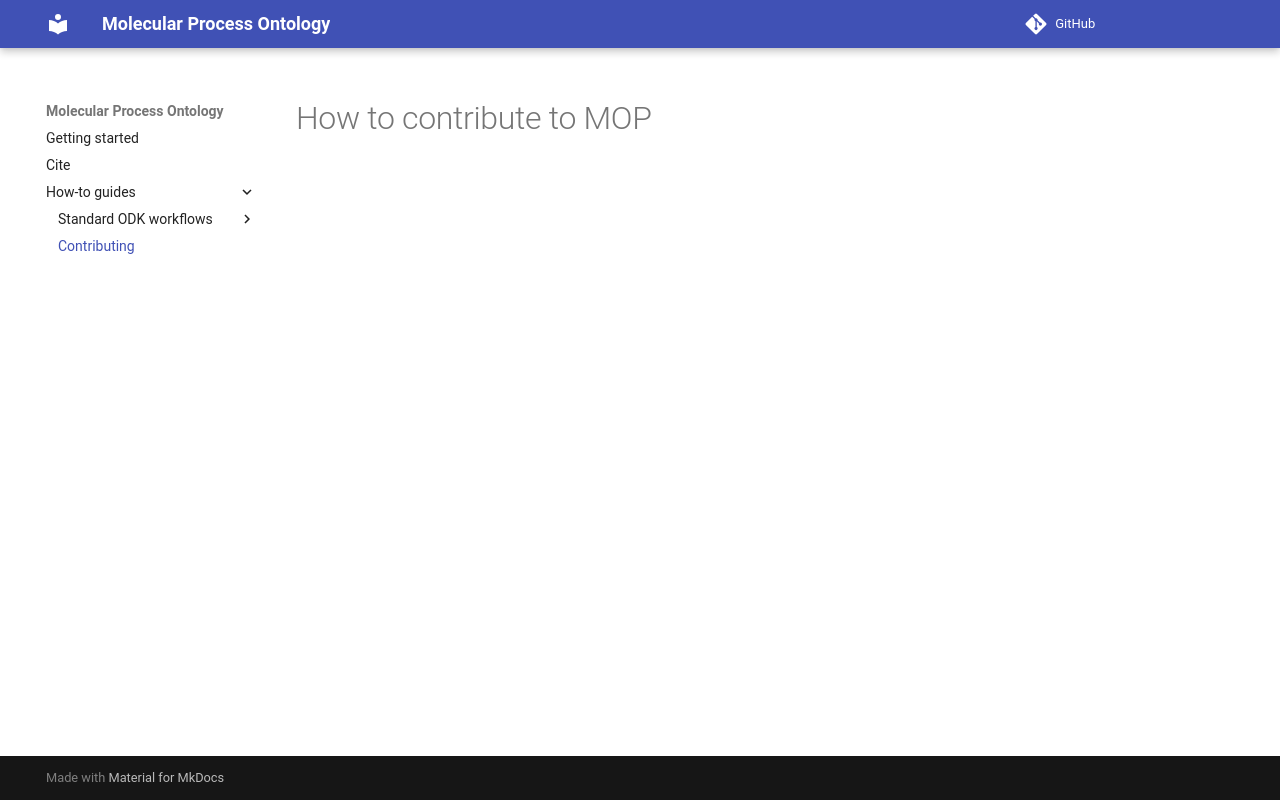

repository: rsc-ontology/MOP · page: contributing/index.html · generator: mkdocs

# How to contribute to MOP
